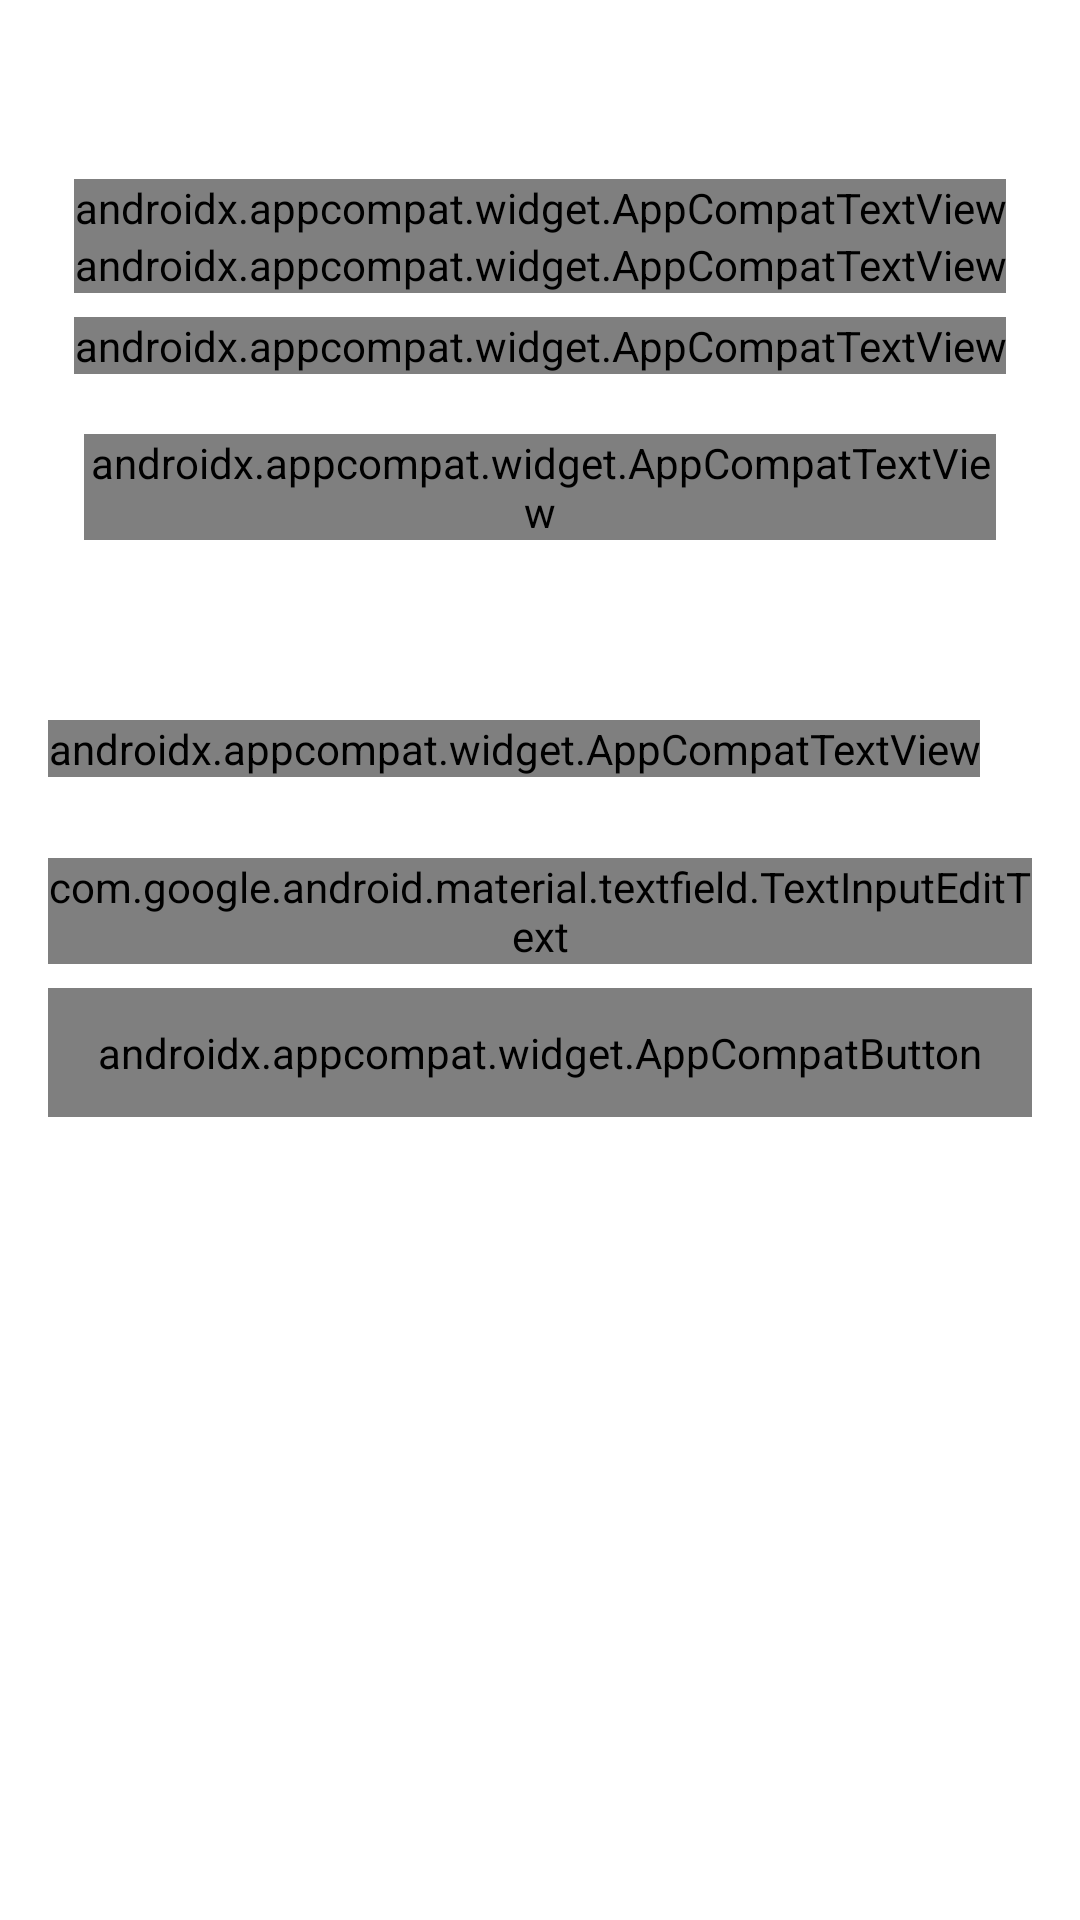

This screen was rendered from an Android layout file. Write that file and the resources it references.
<!-- AndroidManifest.xml: activity theme CustomTheme -->
<!-- res/layout/activity_forget_password.xml -->
<?xml version="1.0" encoding="utf-8"?>
<RelativeLayout
    android:layout_width="match_parent"
    android:layout_height="match_parent"
    android:background="@color/white"
    xmlns:android="http://schemas.android.com/apk/res/android"
    xmlns:app="http://schemas.android.com/apk/res-auto"
    xmlns:tools="http://schemas.android.com/tools"
    tools:context="id.exomatik.absenasn.ui.auth.ForgetPasswordActivity"
    >
    <androidx.core.widget.NestedScrollView
        android:layout_width="match_parent"
        android:layout_height="match_parent"
        android:theme="@style/CustomStyle"
        >
        <androidx.appcompat.widget.LinearLayoutCompat
            android:layout_width="match_parent"
            android:layout_height="match_parent"
            android:orientation="vertical"
            android:layout_gravity="center"
            android:padding="@dimen/h2"
            >

            <View
                android:layout_width="match_parent"
                android:layout_height="@dimen/_100"
                />

            <androidx.appcompat.widget.AppCompatTextView
                android:layout_width="wrap_content"
                android:layout_height="wrap_content"
                android:text="@string/selamat_datang_di"
                style="@style/textStandardWhite"
                android:textColor="@color/colorPrimaryDark"
                android:textSize="35sp"
                android:textStyle="bold"
                android:fontFamily="@font/roboto_regular"
                android:textAlignment="center"
                android:layout_gravity="center"
                />

            <androidx.appcompat.widget.AppCompatTextView
                android:layout_width="wrap_content"
                android:layout_height="wrap_content"
                android:text="@string/app_name"
                style="@style/textStandardWhite"
                android:textColor="@color/colorPrimaryDark"
                android:textSize="35sp"
                android:textStyle="bold"
                android:fontFamily="@font/black_stroke"
                android:textAlignment="center"
                android:layout_gravity="center"
                />

            <androidx.appcompat.widget.AppCompatTextView
                android:layout_width="wrap_content"
                android:layout_height="wrap_content"
                android:layout_marginTop="@dimen/h2"
                android:text="@string/aplikasi_absensi_untuk_perusahaanmu_gratis"
                style="@style/textStandardWhite"
                android:textColor="@color/black"
                android:textSize="@dimen/text_h3"
                android:fontFamily="@font/roboto_regular"
                android:id="@+id/textInformasi"
                android:textAlignment="center"
                android:layout_gravity="center"
                />

            <androidx.appcompat.widget.AppCompatTextView
                android:layout_width="wrap_content"
                android:layout_height="wrap_content"
                style="@style/textStandardWhite"
                android:textSize="@dimen/text_h3"
                android:layout_margin="@dimen/h5"
                android:layout_centerHorizontal="true"
                android:layout_gravity="center_horizontal"
                android:textAlignment="center"
                android:textColor="@color/gray2"
                android:fontFamily="@font/roboto_regular"
                android:id="@+id/textStatus"
                />

            <androidx.appcompat.widget.AppCompatTextView
                android:layout_width="wrap_content"
                android:layout_height="wrap_content"
                style="@style/textStandardWhite"
                android:textSize="@dimen/text_h2"
                android:layout_marginTop="@dimen/_40"
                android:layout_marginEnd="@dimen/h2"
                android:layout_marginStart="@dimen/h2"
                android:textAlignment="textStart"
                android:textColor="@color/gray2"
                android:fontFamily="@font/roboto_regular"
                android:text="@string/silahkan_verifikasi_akun_anda_untuk_melanjutkan"
                />

            <com.google.android.material.textfield.TextInputLayout
                android:id="@+id/etUsername"
                style="@style/customEditText"
                android:layout_width="match_parent"
                android:layout_height="wrap_content"
                android:layout_marginTop="@dimen/h2"
                android:layout_marginStart="@dimen/h2"
                android:layout_marginEnd="@dimen/h2"
                android:hint="@string/username_atau_nomor_hp"
                android:textColorHint="@color/gray2"
                app:errorEnabled="true"
                app:errorTextAppearance="@style/error_appearance"
                >
                <com.google.android.material.textfield.TextInputEditText
                    style="@style/textStandardWhite"
                    android:layout_width="match_parent"
                    android:layout_height="wrap_content"
                    android:drawableStart="@drawable/ic_username_gray"
                    android:drawablePadding="@dimen/h2"
                    android:imeOptions="actionNext"
                    android:inputType="textCapSentences"
                    android:maxLines="1"
                    android:textAlignment="textStart"
                    android:textColor="@color/black"
                    android:textSize="@dimen/text_h3"
                    />
            </com.google.android.material.textfield.TextInputLayout>

            <androidx.appcompat.widget.AppCompatButton
                android:id="@+id/btnLogin"
                style="@style/buttonStandardGreen"
                android:layout_width="match_parent"
                android:layout_height="wrap_content"
                android:layout_margin="@dimen/h2"
                android:padding="@dimen/h3"
                android:text="@string/verifikasi"
                android:textColor="@color/white"
                />

            <View
                android:layout_width="match_parent"
                android:layout_height="@dimen/_300"
                android:layout_below="@+id/viewNoAccount"
                />
        </androidx.appcompat.widget.LinearLayoutCompat>
    </androidx.core.widget.NestedScrollView>

    <include layout="@layout/progress_loading"
        android:layout_width="wrap_content"
        android:layout_height="wrap_content"
        android:id="@+id/progress"
        android:visibility="gone"
        android:layout_centerInParent="true"
        />
</RelativeLayout>
<!-- res/layout/progress_loading.xml (included above) -->
<?xml version="1.0" encoding="utf-8"?>
<id.exomatik.absenasn.services.loadingIndicatorView.LoadingIndicatorView
    xmlns:android="http://schemas.android.com/apk/res/android"
    xmlns:app="http://schemas.android.com/apk/res-auto"
    app:indicatorColor="@color/colorPrimary"
    app:indicatorName="LineScaleIndicator"
    android:layout_width="wrap_content"
    android:layout_height="wrap_content"
    />
<!-- resources referenced by this layout -->
<resources>
  <color name="black">#000000</color>
  <color name="colorPrimary">#52af44</color>
  <color name="colorPrimaryDark">#408A35</color>
  <color name="gray2">#757575</color>
  <color name="white">#ffffff</color>
  <dimen name="_100">100dp</dimen>
  <dimen name="_300">300dp</dimen>
  <dimen name="_40">40dp</dimen>
  <dimen name="h2">8dp</dimen>
  <dimen name="h3">12dp</dimen>
  <dimen name="h5">20dp</dimen>
  <dimen name="text_h2">12sp</dimen>
  <dimen name="text_h3">14sp</dimen>
  <string name="aplikasi_absensi_untuk_perusahaanmu_gratis">Aplikasi absensi untuk perusahaanmu. Gratis</string>
  <string name="app_name">Absen ASN</string>
  <string name="selamat_datang_di">Selamat Datang di</string>
  <string name="silahkan_verifikasi_akun_anda_untuk_melanjutkan">Silahkan verifikasi Akun Anda untuk melanjutkan</string>
  <string name="username_atau_nomor_hp">Username atau Nomor HP</string>
  <string name="verifikasi">Verifikasi</string>
  <style name="CustomStyle" parent="Theme.MaterialComponents.Light.NoActionBar">
          <item name="colorPrimary">@color/colorPrimary</item>
          <item name="colorAccent">@color/colorAccent</item>
          <item name="android:colorBackground">@color/gray5</item>
          <item name="colorPrimaryDark">@color/colorAccent</item>
          <item name="textAppearanceBody1">@color/black</item>
          <item name="android:textColorPrimary">@color/gray2</item>
          <item name="android:windowLightStatusBar" tools:targetApi="m">true</item>
      </style>
  <style name="buttonStandardGreen" parent="Theme.MaterialComponents.Light.NoActionBar">
          <item name="android:textSize">@dimen/text_h3</item>
          <item name="android:textAllCaps">false</item>
          <item name="android:textStyle">bold</item>
          <item name="android:textColor">@color/white</item>
          <item name="android:fontFamily">@font/roboto_regular</item>
          <item name="android:background">@drawable/btn_gradient_green</item>
          <item name="android:radius">@dimen/h1</item>
          <item name="dialogCornerRadius">@dimen/h1</item>
          <item name="android:topLeftRadius">@dimen/h1</item>
          <item name="android:topRightRadius">@dimen/h1</item>
          <item name="android:bottomLeftRadius">@dimen/h1</item>
          <item name="android:bottomRightRadius">@dimen/h1</item>
          <item name="android:textAlignment">center</item>
      </style>
  <style name="customEditText" parent="@style/Widget.MaterialComponents.TextInputLayout.OutlinedBox">
          <item name="boxBackgroundColor">@android:color/transparent</item>
          <item name="boxStrokeColor">@color/colorPrimary</item>
          <item name="passwordToggleTint">@color/black</item>
          <item name="helperTextTextColor">@color/gray2</item>
          <item name="android:textColor">@color/colorPrimary</item>
      </style>
  <style name="error_appearance" parent="@android:style/TextAppearance">
          <item name="android:textColor">@color/red1</item>
          <item name="android:textSize">@dimen/text_h3</item>
      </style>
  <style name="textStandardWhite">
          <item name="android:textSize">@dimen/text_h4</item>
          <item name="android:textColor">@color/white</item>
          <item name="android:textAlignment">center</item>
          <item name="android:fontFamily">@font/roboto_regular</item>
      </style>
  <style name="CustomTheme" parent="Theme.AppCompat.Light.DarkActionBar">
          <item name="colorPrimary">@color/colorPrimary</item>
          <item name="colorPrimaryDark">@color/colorPrimaryDark</item>
          <item name="colorAccent">@color/colorAccent</item>
      </style>
  <color name="colorAccent">#61CF51</color>
  <color name="gray5">#EDEFF9</color>
  <dimen name="h1">4dp</dimen>
  <color name="red1">#d32f2f</color>
  <dimen name="text_h4">16sp</dimen>
</resources>
